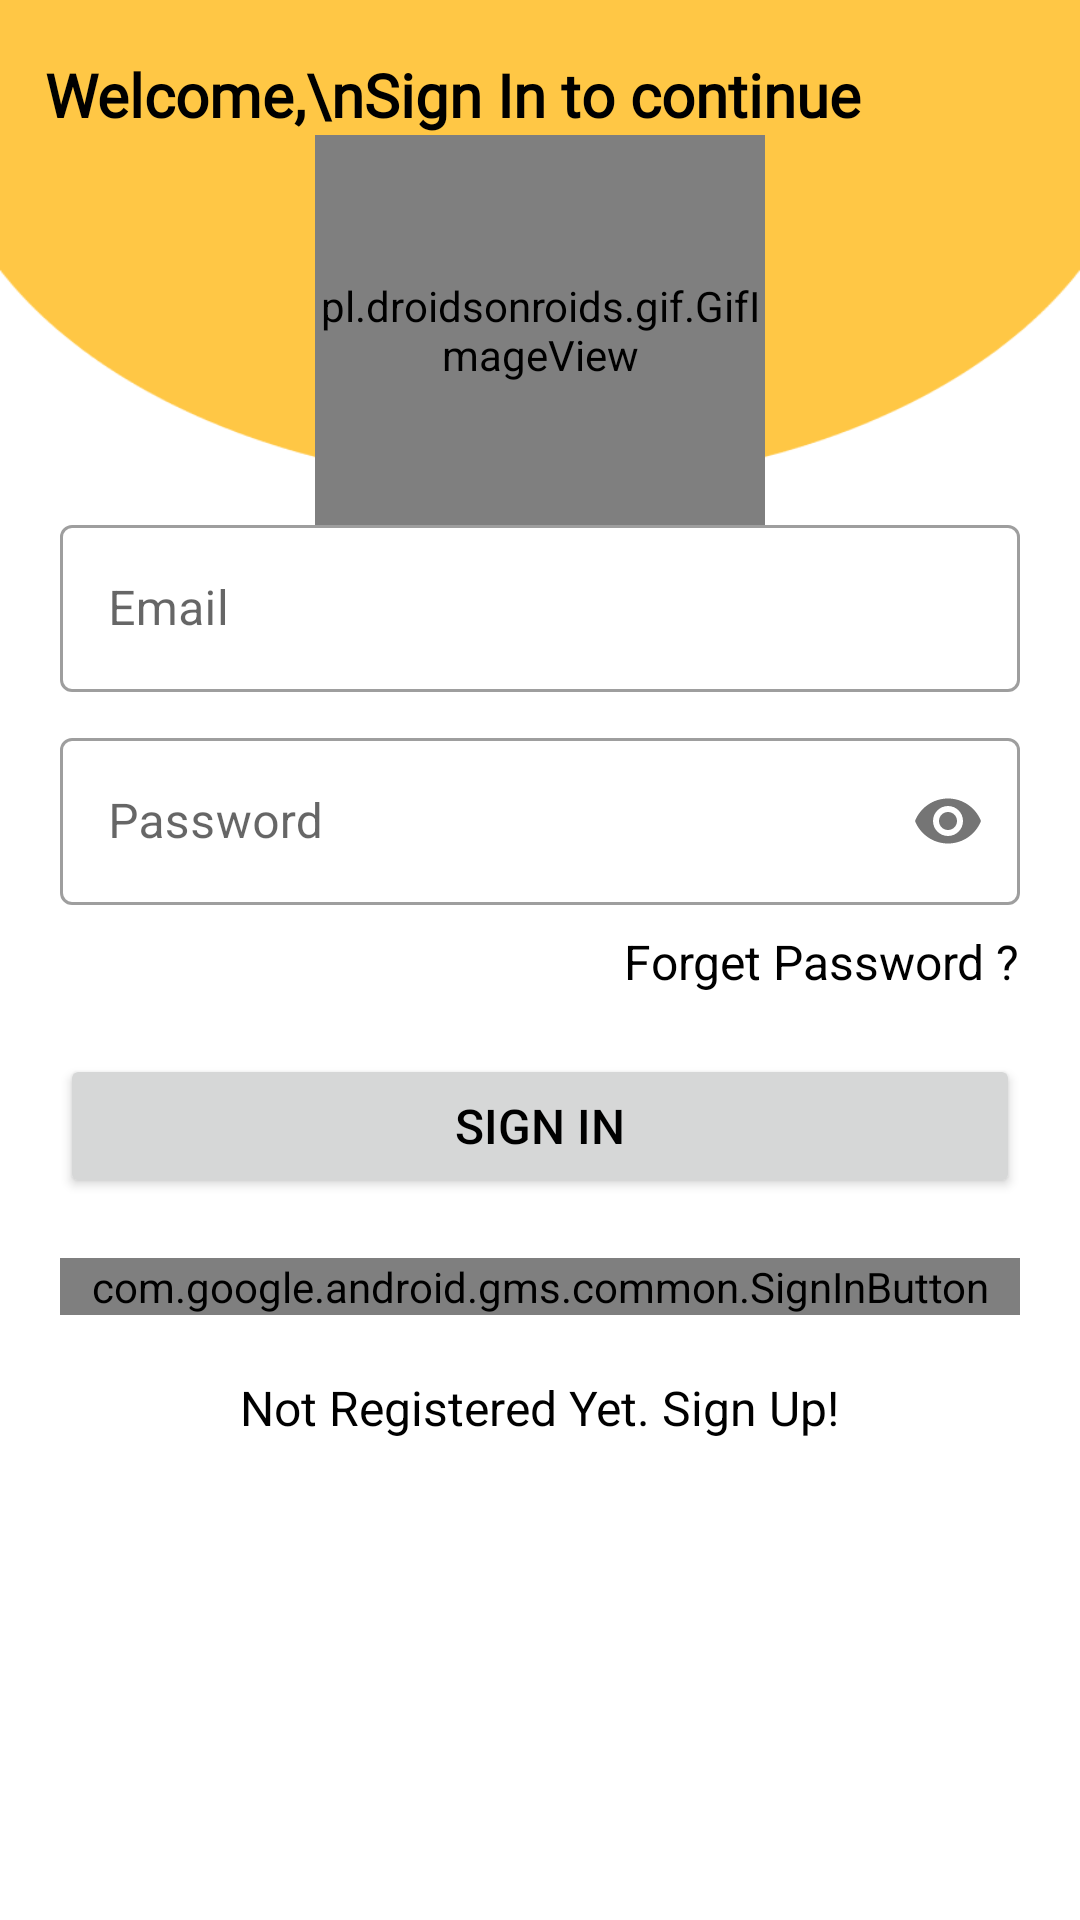

Here is an Android app screen rendered from its layout file. Give the layout XML and the strings, colors and styles it references.
<!-- AndroidManifest.xml: application theme Theme.MaleriaDetection -->
<!-- res/layout/activity_signin.xml -->
<?xml version="1.0" encoding="utf-8"?>
<RelativeLayout xmlns:android="http://schemas.android.com/apk/res/android"
    xmlns:app="http://schemas.android.com/apk/res-auto"
    xmlns:tools="http://schemas.android.com/tools"
    android:layout_width="match_parent"
    android:layout_height="match_parent"
    android:background="@drawable/img"
    tools:context=".Signin">

    <TextView
        android:id="@+id/textTop"
        android:layout_width="wrap_content"
        android:layout_height="wrap_content"
        android:layout_marginLeft="15dp"
        android:layout_marginTop="18dp"
        android:fontFamily="@font/robotobold"
        android:text="Welcome,\nSign In to continue"
        android:textColor="@color/black"
        android:textSize="20sp"
        android:textStyle="bold" />

    <pl.droidsonroids.gif.GifImageView
        android:layout_width="150dp"
        android:layout_height="130dp"
        android:layout_below="@+id/textTop"
        android:layout_centerHorizontal="true"
        android:src="@drawable/giphy" />

    <RelativeLayout
        android:id="@+id/centerLay"
        android:layout_width="match_parent"
        android:layout_height="wrap_content"
        android:layout_centerInParent="true">

        <com.google.android.material.textfield.TextInputLayout
            android:id="@+id/emailSignup"
            style="@style/Widget.MaterialComponents.TextInputLayout.OutlinedBox"
            android:layout_width="match_parent"
            android:layout_height="wrap_content"
            android:layout_marginLeft="20dp"
            android:layout_marginTop="10dp"
            android:layout_marginRight="20dp"
            android:hint="Email"
            app:hintTextColor="@color/black">

            <com.google.android.material.textfield.TextInputEditText
                android:layout_width="match_parent"
                android:layout_height="wrap_content"
                android:inputType="textEmailAddress" />
        </com.google.android.material.textfield.TextInputLayout>

        <com.google.android.material.textfield.TextInputLayout
            android:id="@+id/passwordSignup"
            style="@style/Widget.MaterialComponents.TextInputLayout.OutlinedBox"
            android:layout_width="match_parent"
            android:layout_height="wrap_content"
            android:layout_below="@+id/emailSignup"
            android:layout_marginLeft="20dp"
            android:layout_marginTop="10dp"
            android:layout_marginRight="20dp"
            android:hint="Password"
            app:hintTextColor="@color/black"
            app:passwordToggleEnabled="true">

            <com.google.android.material.textfield.TextInputEditText
                android:layout_width="match_parent"
                android:layout_height="wrap_content"
                android:inputType="textPassword" />
        </com.google.android.material.textfield.TextInputLayout>

        <TextView
            android:id="@+id/forgetPass"
            android:layout_width="wrap_content"
            android:layout_height="wrap_content"
            android:layout_below="@+id/passwordSignup"
            android:layout_alignParentEnd="true"
            android:layout_marginTop="8dp"
            android:layout_marginEnd="20dp"
            android:text="Forget Password ?"
            android:textColor="@color/black"
            android:textSize="16sp" />

        <Button
            android:id="@+id/signupbtn"
            android:layout_width="match_parent"
            android:layout_height="wrap_content"
            android:layout_below="@+id/forgetPass"
            android:layout_marginStart="20dp"
            android:layout_marginTop="20dp"
            android:layout_marginEnd="20dp"
            android:layout_marginBottom="20dp"
            android:text="Sign IN"
            android:textColor="@color/black"
            android:textSize="16sp" />

        <com.google.android.gms.common.SignInButton
            android:id="@+id/sign_in_button"
            android:layout_width="match_parent"
            android:layout_height="wrap_content"
            android:layout_below="@+id/signupbtn"
            android:layout_marginStart="20dp"
            android:layout_marginEnd="20dp"
            android:layout_marginBottom="20dp"
            android:textColor="@color/black"
            android:textSize="16sp" />

        <TextView
            android:id="@+id/register"
            android:layout_width="wrap_content"
            android:layout_height="wrap_content"
            android:layout_below="@+id/sign_in_button"
            android:layout_centerHorizontal="true"
            android:text="Not Registered Yet. Sign Up!"
            android:textColor="@color/black"
            android:textSize="16sp" />

    </RelativeLayout>

    <ProgressBar
        android:layout_width="wrap_content"
        android:layout_height="wrap_content"
        android:id="@+id/progress1"
        android:layout_below="@+id/centerLay"
        android:layout_centerHorizontal="true"
        android:layout_marginTop="8dp"
        android:visibility="gone"
        />
</RelativeLayout>
<!-- resources referenced by this layout -->
<resources>
  <color name="black">#FF000000</color>
  <!-- drawable giphy: gif bitmap (drawable, 40450 bytes) -->
  <!-- drawable img: png bitmap (drawable, 9594 bytes) -->
  <style name="Theme.MaleriaDetection" parent="Theme.MaterialComponents.DayNight.NoActionBar">
          
          <item name="colorPrimary">@color/purple_500</item>
          <item name="colorPrimaryVariant">@color/purple_700</item>
          <item name="colorOnPrimary">@color/white</item>
          
          <item name="colorSecondary">@color/teal_200</item>
          <item name="colorSecondaryVariant">@color/teal_700</item>
          <item name="colorOnSecondary">@color/black</item>
          
          <item name="android:statusBarColor">?attr/colorPrimaryVariant</item>
          
          <item name="materialThemeOverlay">@style/ThemeOverlay.MaterialComponents</item>
  
      </style>
  <color name="purple_500">#FFC745</color>
  <color name="purple_700">#FFC745</color>
  <color name="white">#FFFFFFFF</color>
  <color name="teal_200">#F8AF06</color>
  <color name="teal_700">#D49401</color>
</resources>
